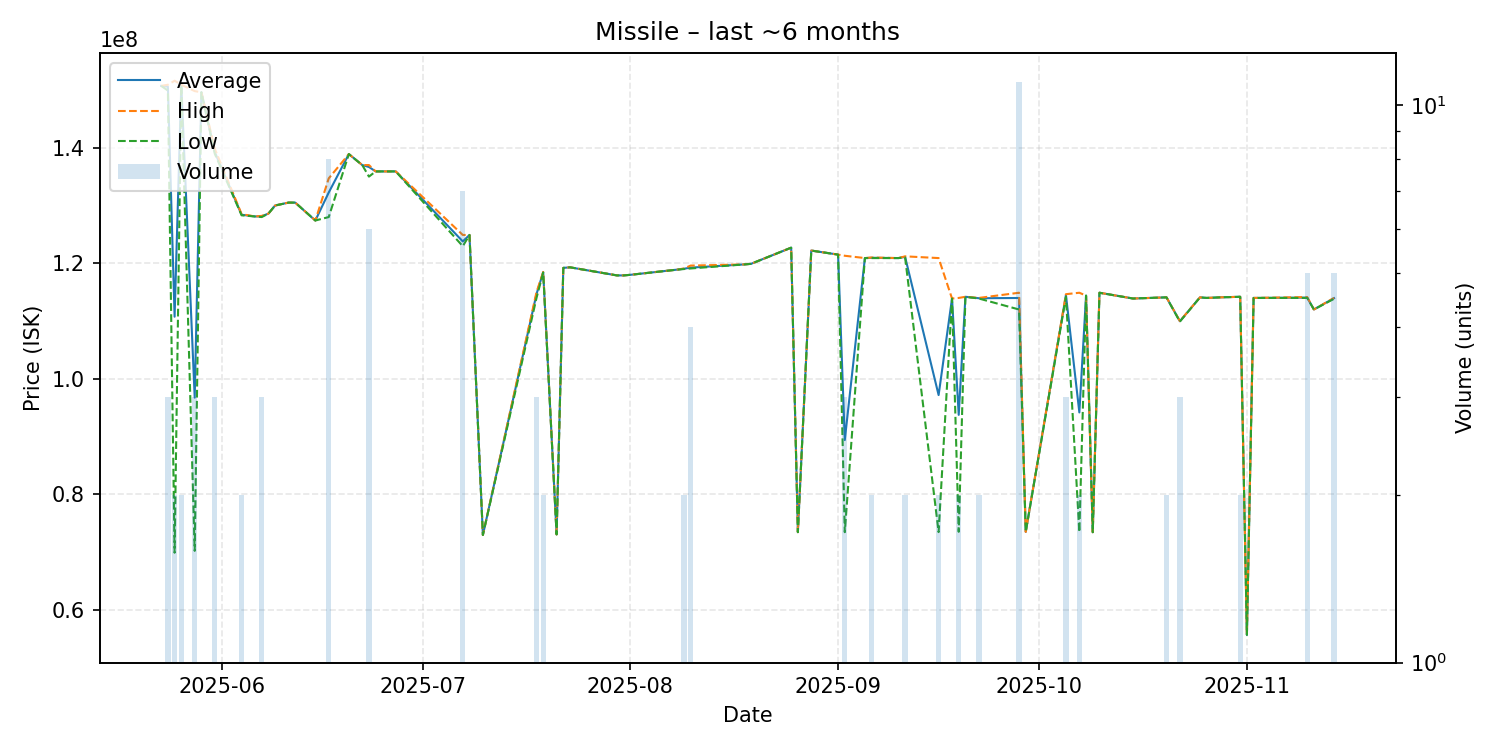

The file beside this chart, header and first rows:
date, average, highest, lowest, order_count, volume
2025-05-23, 150700000, 150700000, 150700000, 1, 1
2025-05-24, 150566667, 150900000, 149900000, 3, 3
2025-05-25, 110750000, 151600000, 69900000, 2, 2
2025-05-26, 150850000, 150900000, 150800000, 2, 2
2025-05-28, 96746667, 149800000, 70220000, 2, 3
2025-05-29, 149600000, 149600000, 149600000, 1, 1
2025-05-31, 139233333, 139800000, 138950000, 3, 3
2025-06-04, 128400000, 128500000, 128300000, 2, 2
2025-06-06, 128100000, 128100000, 128100000, 1, 1
2025-06-07, 128133333, 128200000, 128000000, 2, 3
2025-06-08, 128600000, 128600000, 128600000, 1, 1
2025-06-09, 130000000, 130000000, 130000000, 1, 1
2025-06-11, 130500000, 130500000, 130500000, 1, 1
2025-06-12, 130500000, 130500000, 130500000, 1, 1
2025-06-15, 127400000, 127400000, 127400000, 1, 1
2025-06-17, 132250000, 134700000, 128000000, 4, 8
2025-06-20, 138900000, 138900000, 138900000, 1, 1
2025-06-22, 137000000, 137000000, 137000000, 1, 1
2025-06-23, 136666667, 137000000, 135000000, 3, 6
2025-06-24, 135900000, 135900000, 135900000, 1, 1
2025-06-27, 135900000, 135900000, 135900000, 1, 1
2025-07-07, 123785714, 124900000, 122950000, 7, 7
2025-07-08, 124900000, 124900000, 124900000, 1, 1
2025-07-10, 72970000, 72970000, 72970000, 1, 1
2025-07-18, 114666667, 115000000, 114000000, 3, 3
2025-07-19, 118450000, 118500000, 118400000, 2, 2
2025-07-21, 73070000, 73070000, 73070000, 1, 1
2025-07-22, 119200000, 119200000, 119200000, 1, 1
2025-07-23, 119300000, 119300000, 119300000, 1, 1
2025-07-30, 117900000, 117900000, 117900000, 1, 1
2025-07-31, 117900000, 117900000, 117900000, 1, 1
2025-08-01, 118000000, 118000000, 118000000, 1, 1
2025-08-08, 118900000, 118900000, 118900000, 1, 1
2025-08-09, 119050000, 119100000, 119000000, 2, 2
2025-08-10, 119250000, 119600000, 119100000, 4, 4
2025-08-18, 119800000, 119800000, 119800000, 1, 1
2025-08-19, 119900000, 119900000, 119900000, 1, 1
2025-08-25, 122700000, 122700000, 122700000, 1, 1
2025-08-26, 73460000, 73460000, 73460000, 1, 1
2025-08-28, 122200000, 122200000, 122200000, 1, 1
2025-09-01, 121500000, 121500000, 121500000, 1, 1
2025-09-02, 89403333, 121300000, 73455000, 3, 3
2025-09-05, 120900000, 120900000, 120900000, 1, 1
2025-09-06, 120950000, 121000000, 120900000, 2, 2
2025-09-10, 120900000, 120900000, 120900000, 1, 1
2025-09-11, 121100000, 121200000, 121000000, 2, 2
2025-09-16, 97185000, 120900000, 73470000, 2, 2
2025-09-18, 113900000, 113900000, 113900000, 1, 1
2025-09-19, 93760000, 114000000, 73520000, 2, 2
2025-09-20, 114200000, 114200000, 114200000, 1, 1
2025-09-22, 113950000, 114000000, 113900000, 2, 2
2025-09-28, 113990909, 114900000, 112000000, 11, 11
2025-09-29, 73510000, 73510000, 73510000, 1, 1
2025-10-05, 114500000, 114650000, 114200000, 3, 3
2025-10-07, 94180000, 114900000, 73460000, 2, 2
2025-10-08, 114400000, 114400000, 114400000, 1, 1
2025-10-09, 73450000, 73450000, 73450000, 1, 1
2025-10-10, 114900000, 114900000, 114900000, 1, 1
2025-10-15, 113900000, 113900000, 113900000, 1, 1
2025-10-20, 114100000, 114100000, 114100000, 2, 2
... 10 more rows
